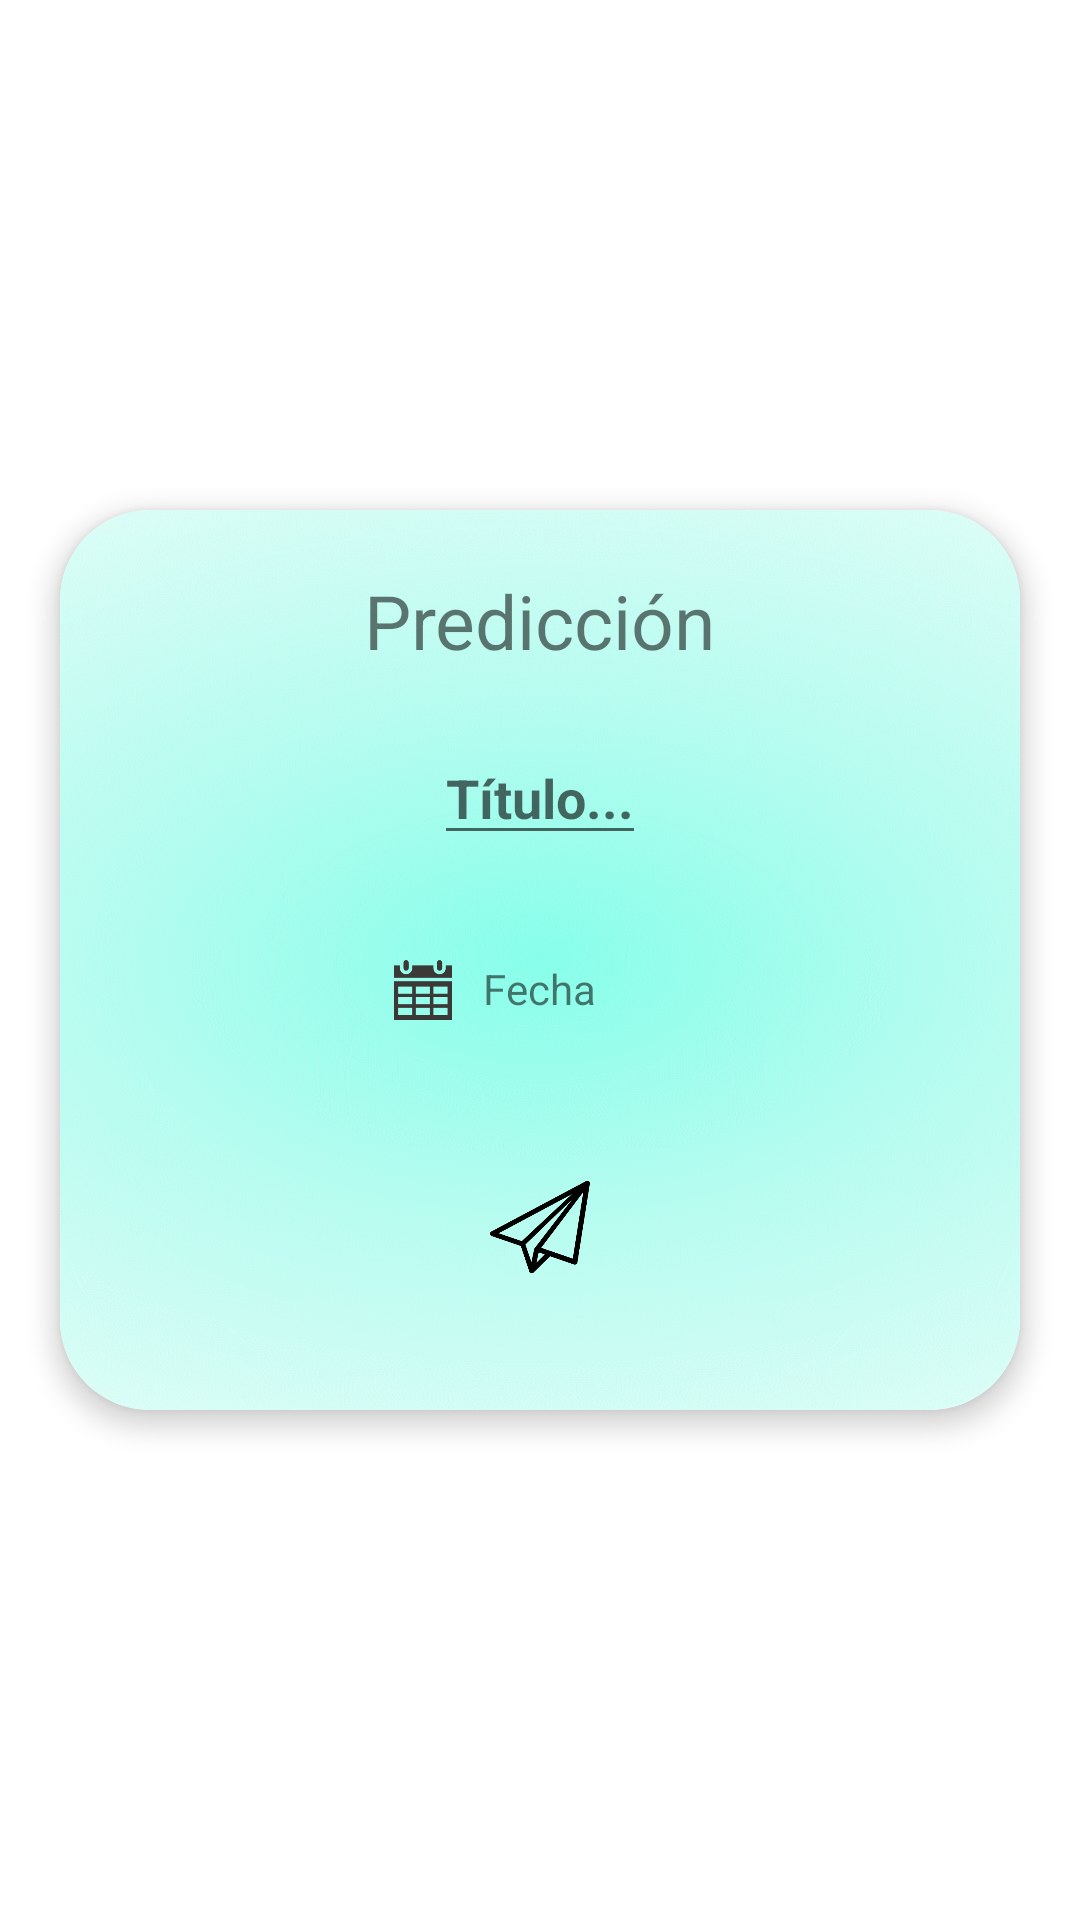

The Android layout XML behind this screen, and the referenced resources:
<!-- AndroidManifest.xml: application theme Theme.Shrine -->
<!-- res/layout/prediccionenviar.xml -->
<RelativeLayout
    xmlns:android="http://schemas.android.com/apk/res/android"
    xmlns:app="http://schemas.android.com/apk/res-auto"
    android:layout_width="match_parent"
    android:layout_height="match_parent">

    <androidx.cardview.widget.CardView
        android:id="@+id/cdw_mostrarPRED"
        android:layout_width="match_parent"
        android:layout_height="300dp"
        android:layout_centerInParent="true"
        android:layout_marginStart="20dp"
        android:layout_marginEnd="20dp"
        android:transitionGroup="false"
        app:cardCornerRadius="30dp"
        app:cardElevation="5dp">

        <ScrollView
            android:layout_width="match_parent"
            android:layout_height="match_parent"
            android:background="@drawable/back_2">

            <RelativeLayout
                android:layout_width="match_parent"
                android:layout_height="300dp">

                <TextView
                    android:id="@+id/prediccion"
                    android:layout_width="wrap_content"
                    android:layout_height="wrap_content"
                    android:layout_centerHorizontal="true"
                    android:layout_marginTop="20dp"
                    android:text="Predicción"
                    android:textSize="25sp" />

                <EditText
                    android:id="@+id/titulo"
                    style="@style/Widget.AppCompat.EditText"
                    android:layout_width="wrap_content"
                    android:layout_height="wrap_content"
                    android:layout_below="@+id/prediccion"
                    android:layout_centerHorizontal="true"
                    android:layout_marginTop="20dp"
                    android:gravity="center"
                    android:hint="Título..."
                    android:textStyle="bold" />


                <TextView
                    android:id="@+id/fecha"
                    android:layout_width="wrap_content"
                    android:layout_height="wrap_content"
                    android:layout_centerHorizontal="true"
                    android:layout_marginStart="10dp"
                    android:layout_marginTop="150dp"
                    android:layout_marginEnd="20dp"
                    android:text="Fecha"
                    app:boxStrokeColor="#8A5B5B" />

                <ImageView
                    android:layout_width="20dp"
                    android:layout_height="20dp"
                    android:layout_marginTop="150dp"
                    android:layout_marginEnd="0dp"
                    android:layout_toStartOf="@+id/fecha"
                    app:srcCompat="@drawable/icono_fecha" />

                <ImageButton
                    android:id="@+id/enviarpred"
                    android:layout_width="40dp"
                    android:layout_height="40dp"
                    android:layout_below="@+id/fecha"
                    android:layout_centerHorizontal="true"
                    android:layout_marginTop="50dp"
                    android:background="?attr/selectableItemBackgroundBorderless"
                    android:scaleType="centerInside"
                    android:src="@drawable/enviar_icono" />


            </RelativeLayout>

        </ScrollView>


    </androidx.cardview.widget.CardView>

</RelativeLayout>
<!-- resources referenced by this layout -->
<resources>
  <!-- drawable back_2: png bitmap (drawable, 130545 bytes) -->
  <!-- drawable enviar_icono: png bitmap (drawable, 5146 bytes) -->
  <!-- drawable icono_fecha: png bitmap (drawable, 936 bytes) -->
  <style name="Theme.Shrine" parent="Theme.MaterialComponents.Light.NoActionBar">
          
          <item name="colorPrimary">@color/colorPrimary</item>
          <item name="colorPrimaryDark">@color/colorPrimaryDark</item>
          <item name="colorSecondary">@color/colorSecondary</item>
          <item name="colorAccent">@color/colorAccent</item>
  
          <item name="android:windowLightStatusBar" tools:targetApi="m">true</item>
          <item name="android:textColorPrimary">@color/textColorPrimary</item>
      </style>
  <color name="colorPrimary">#FF03DAC5</color>
  <color name="colorPrimaryDark">#FBB8AC</color>
  <color name="colorSecondary">#FBB8AC</color>
  <color name="colorAccent">#2A2C2C</color>
  <color name="textColorPrimary">#442C2E</color>
</resources>
